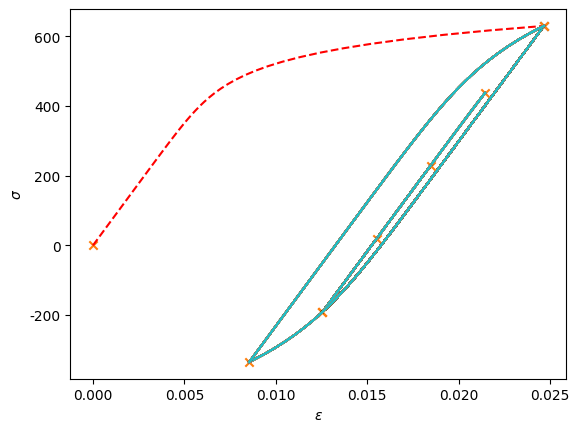

The matplotlib source for this figure:
#!/usr/bin/env python
# coding: utf-8

# In[2]:


import pylab
import math
import numpy as np
import pandas as pd
import matplotlib.pyplot as plt
from pandas import Series, DataFrame
import seaborn as sns
from scipy import optimize
from matplotlib.ticker import ScalarFormatter
from matplotlib.ticker import FuncFormatter


# In[48]:


# Geometry

Kt = 3.00

# Material 

E = 71000.0
sig_fp = 1466.0
b = -0.143
c = -0.619
eps_fp = 0.262
Hpr = 977.0
npr = 0.106


# Stress History

numPks = 9
S = np.array([0.0,350.0,70.0,280.0,70.0,210.0,70.0,140.0,0.0,350.0])
SigOr = np.array([0,0,0,0,1,0,1,0,1,0])

# Data Storage Arrays
sigPk = [0.0,0.0,0.0,0.0,0.0,0.0,0.0,0.0,0.0,0.0]
epsPk = [0.0,0.0,0.0,0.0,0.0,0.0,0.0,0.0,0.0,0.0]
delsig = [0.0]

# Handle first cycle

delS = S[1]-S[0]             
signS = delS/(abs(delS))                    # Update sign of loading
delS = abs(delS)
# find delsig using non-linear root finding
def f(sigma):                               #R-O Equation for initial load
        return ((1/Kt)*np.sqrt((sigma**2)+(sigma*E*((sigma/Hpr)**(1/npr))))-delS)  
delsig = optimize.brentq(f,delS, Kt*delS, args=(), xtol=1e-10, maxiter=100, full_output=True, disp=True)
delsig = delsig[0]
deleps = (delsig/E)+((delsig/Hpr)**(1/npr)) # R-O equation to find change in strain
sigPk[1] = sigPk[0] + signS*delsig          # Store peak stress and strain 
epsPk[1] = epsPk[0] + signS*deleps

# Loop over subsequent turning points 

for i in range (2,numPks+1):     # Get origin point, accounting for whether or not origin is previous point
    if SigOr[i] == 0:
        iOrigin = i-1            
    else:
        iOrigin = SigOr[i]
    delS = S[i] - S[iOrigin]
    signS = delS/(abs(delS))
    delS = abs(delS)
    def f(sigma1):               # solve for stress using factor of two expansion of R-O equation for subsequent loads
        return ((1/Kt)*np.sqrt(((sigma1/2)**2)+((sigma1*E)/2)*((sigma1/(2*Hpr))**(1/npr)))-(delS/2))
    delsig = optimize.brentq(f,delS, Kt*delS, args=(), xtol=1e-10, maxiter=100, full_output=True, disp=True)
    delsig = delsig[0]
    deleps = 2*((delsig/(2*E))+((delsig/(2*Hpr))**(1/npr)))
    sigPk[i] = sigPk[iOrigin] + signS*delsig
    epsPk[i] = epsPk[iOrigin] + signS*deleps
    
# Set up a plot

Npts = 50

# plot initial loading

stress = np.linspace(sigPk[0],sigPk[1],num = Npts)
strain = (stress/E) + ((stress/Hpr)**(1/npr))
plt.plot(strain,stress,'r',linestyle='dashed')
plt.scatter(strain[49],stress[49],marker = 'x')
    
# loop over subsequent turning points

for i in range(2,numPks+1):
    if SigOr[i] == 0:
        iOrigin = i - 1
    else:
        iOrigin = SigOr[i]
    delsig = sigPk[i] - sigPk[iOrigin]
    signS = delsig/(abs(delsig))
    delsig = abs(delsig)
    stress = np.linspace(0,delsig,Npts)
    strain = (stress/E) + 2*((stress/2/Hpr)**(1/npr)) 
    strain = epsPk[iOrigin] + (signS*strain)
    stress = sigPk[iOrigin] + (signS*stress)
    for j in range(0,Npts):
        plt.plot(strain,stress)


sns.set_style('whitegrid')
plt.xlabel(r'$\epsilon$')
plt.ylabel(r'$\sigma$')
plt.scatter(epsPk,sigPk,marker = 'x')
plt.show()


# In[7]:


print(sigPk)


# In[8]:


print(epsPk)


# In[33]:


SWT1 = 5.071299491
SWT2 = 1.945468139
SWT3 = 0.677237946
SWT4 = 0.28614328
def f(Nf1):
    return (((sig_fp**2)/E)*((2*Nf1)**(2*b)) + (sig_fp*eps_fp*((2*Nf1)**(b+c))))-SWT1
Nf1 = optimize.brentq(f,1, 10**9, args=(), xtol=1e-10, maxiter=100, full_output=True, disp=True)
Nf1


# In[36]:


def f(Nf2):
    return (((sig_fp**2)/E)*((2*Nf2)**(2*b)) + (sig_fp*eps_fp*((2*Nf2)**(b+c))))-SWT2
Nf2 = optimize.brentq(f,1, 10**9, args=(), xtol=1e-10, maxiter=100, full_output=True, disp=True)
Nf2


# In[38]:


def f(Nf3):
    return (((sig_fp**2)/E)*((2*Nf3)**(2*b)) + (sig_fp*eps_fp*((2*Nf3)**(b+c))))-SWT3
Nf3 = optimize.brentq(f,1, 10**9, args=(), xtol=1e-10, maxiter=100, full_output=True, disp=True)
Nf3


# In[40]:


def f(Nf4):
    return (((sig_fp**2)/E)*((2*Nf4)**(2*b)) + (sig_fp*eps_fp*((2*Nf4)**(b+c))))-SWT4
Nf4 = optimize.brentq(f,1, 10**9, args=(), xtol=1e-10, maxiter=100, full_output=True, disp=True)
Nf4


# In[ ]:




